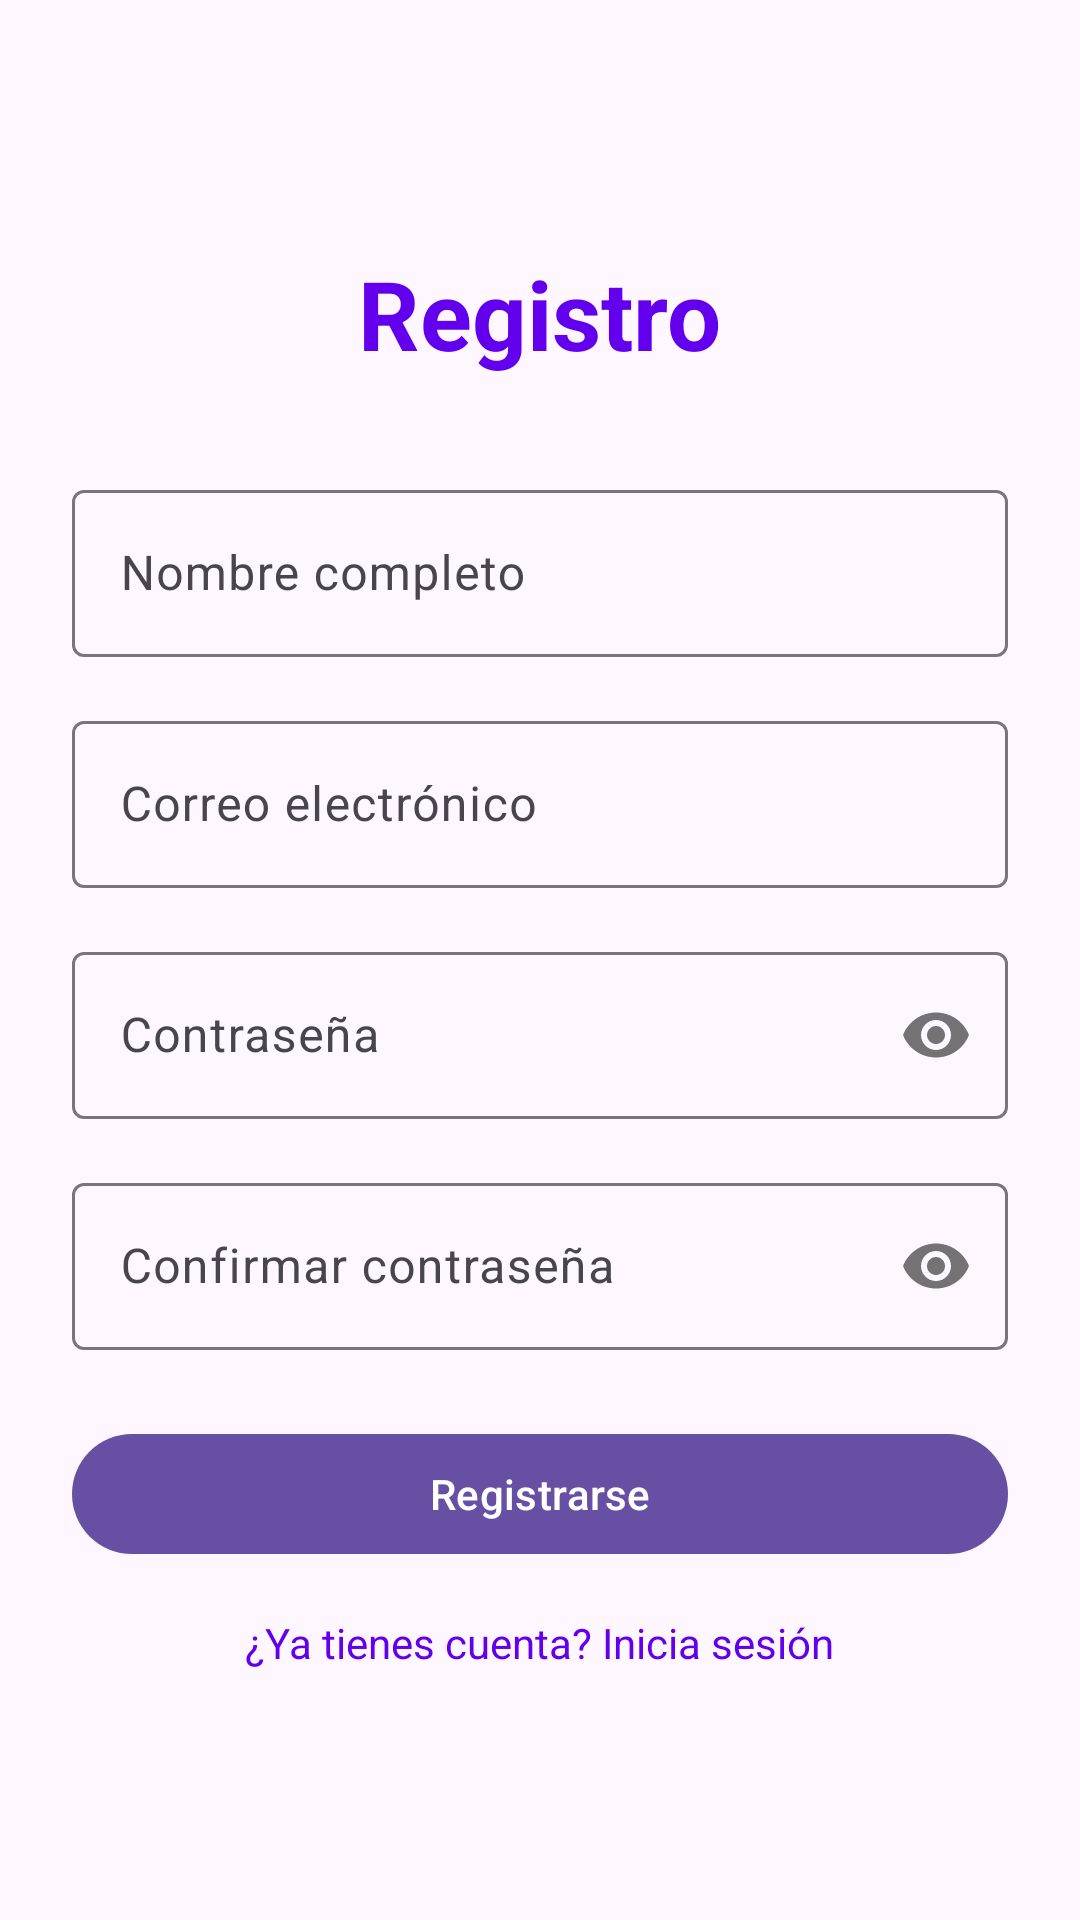

Produce the Android XML layout that renders to this screen, including the resource entries it uses.
<!-- AndroidManifest.xml: application theme Theme.SylvieApp -->
<!-- res/layout/fragment_registro.xml -->
<?xml version="1.0" encoding="utf-8"?>
<LinearLayout xmlns:android="http://schemas.android.com/apk/res/android"
    xmlns:app="http://schemas.android.com/apk/res-auto"
    android:layout_width="match_parent"
    android:layout_height="match_parent"
    android:orientation="vertical"
    android:padding="24dp"
    android:gravity="center">

    <TextView
        android:layout_width="wrap_content"
        android:layout_height="wrap_content"
        android:text="Registro"
        android:textSize="32sp"
        android:textStyle="bold"
        android:textColor="@color/purple_500"
        android:layout_marginBottom="32dp" />

    <com.google.android.material.textfield.TextInputLayout
        android:layout_width="match_parent"
        android:layout_height="wrap_content"
        android:layout_marginBottom="16dp"
        style="@style/Widget.Material3.TextInputLayout.OutlinedBox">

        <com.google.android.material.textfield.TextInputEditText
            android:id="@+id/etNombre"
            android:layout_width="match_parent"
            android:layout_height="wrap_content"
            android:hint="Nombre completo" />

    </com.google.android.material.textfield.TextInputLayout>

    <com.google.android.material.textfield.TextInputLayout
        android:layout_width="match_parent"
        android:layout_height="wrap_content"
        android:layout_marginBottom="16dp"
        style="@style/Widget.Material3.TextInputLayout.OutlinedBox">

        <com.google.android.material.textfield.TextInputEditText
            android:id="@+id/etEmail"
            android:layout_width="match_parent"
            android:layout_height="wrap_content"
            android:hint="Correo electrónico"
            android:inputType="textEmailAddress" />

    </com.google.android.material.textfield.TextInputLayout>

    <com.google.android.material.textfield.TextInputLayout
        android:layout_width="match_parent"
        android:layout_height="wrap_content"
        android:layout_marginBottom="16dp"
        app:passwordToggleEnabled="true"
        style="@style/Widget.Material3.TextInputLayout.OutlinedBox">

        <com.google.android.material.textfield.TextInputEditText
            android:id="@+id/etPassword"
            android:layout_width="match_parent"
            android:layout_height="wrap_content"
            android:hint="Contraseña"
            android:inputType="textPassword" />

    </com.google.android.material.textfield.TextInputLayout>

    <com.google.android.material.textfield.TextInputLayout
        android:layout_width="match_parent"
        android:layout_height="wrap_content"
        android:layout_marginBottom="24dp"
        app:passwordToggleEnabled="true"
        style="@style/Widget.Material3.TextInputLayout.OutlinedBox">

        <com.google.android.material.textfield.TextInputEditText
            android:id="@+id/etConfirmPassword"
            android:layout_width="match_parent"
            android:layout_height="wrap_content"
            android:hint="Confirmar contraseña"
            android:inputType="textPassword" />

    </com.google.android.material.textfield.TextInputLayout>

    <com.google.android.material.button.MaterialButton
        android:id="@+id/btnRegistro"
        android:layout_width="match_parent"
        android:layout_height="wrap_content"
        android:text="Registrarse"
        android:layout_marginBottom="16dp" />

    <TextView
        android:id="@+id/tvLogin"
        android:layout_width="wrap_content"
        android:layout_height="wrap_content"
        android:text="¿Ya tienes cuenta? Inicia sesión"
        android:textColor="@color/purple_500"
        android:clickable="true"
        android:focusable="true" />

    <ProgressBar
        android:id="@+id/progressBar"
        android:layout_width="wrap_content"
        android:layout_height="wrap_content"
        android:layout_marginTop="24dp"
        android:visibility="gone" />

</LinearLayout>
<!-- resources referenced by this layout -->
<resources>
  <style name="Theme.SylvieApp" parent="Base.Theme.SylvieApp" />
  <style name="Base.Theme.SylvieApp" parent="Theme.Material3.DayNight.NoActionBar">
          
          
      </style>
  <!-- not gathered from this repository: default colours our renderer supplied (Android Studio template values) -->
  <color name="purple_500">#FF6200EE</color>
</resources>
